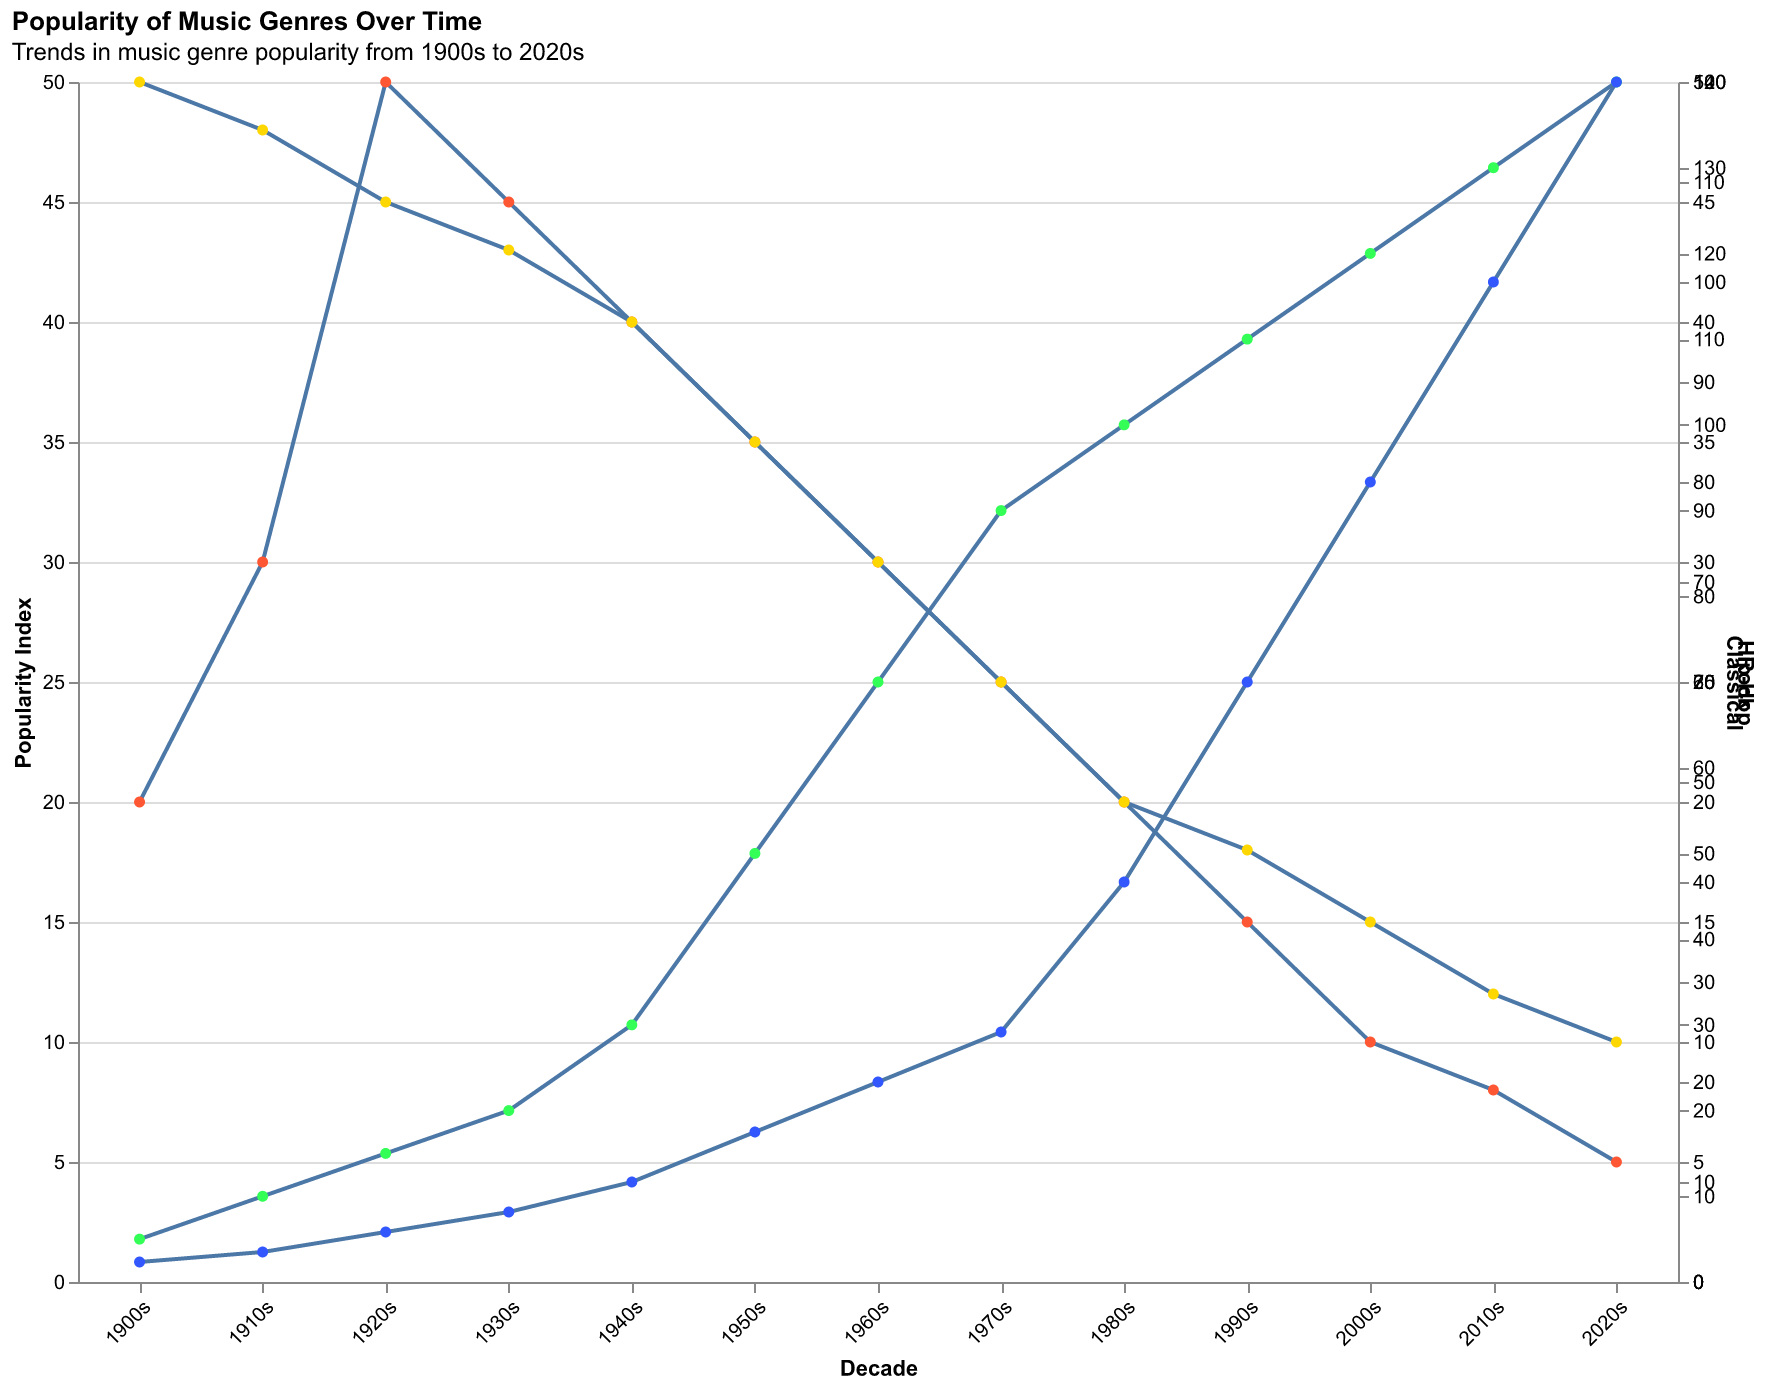

Data behind this chart, as committed beside it:
Decade, Jazz, Rock, Hip-Hop, Classical
1900s, 20, 5, 2, 50
1910s, 30, 10, 3, 48
1920s, 50, 15, 5, 45
1930s, 45, 20, 7, 43
1940s, 40, 30, 10, 40
1950s, 35, 50, 15, 35
1960s, 30, 70, 20, 30
1970s, 25, 90, 25, 25
1980s, 20, 100, 40, 20
1990s, 15, 110, 60, 18
2000s, 10, 120, 80, 15
2010s, 8, 130, 100, 12
2020s, 5, 140, 120, 10
